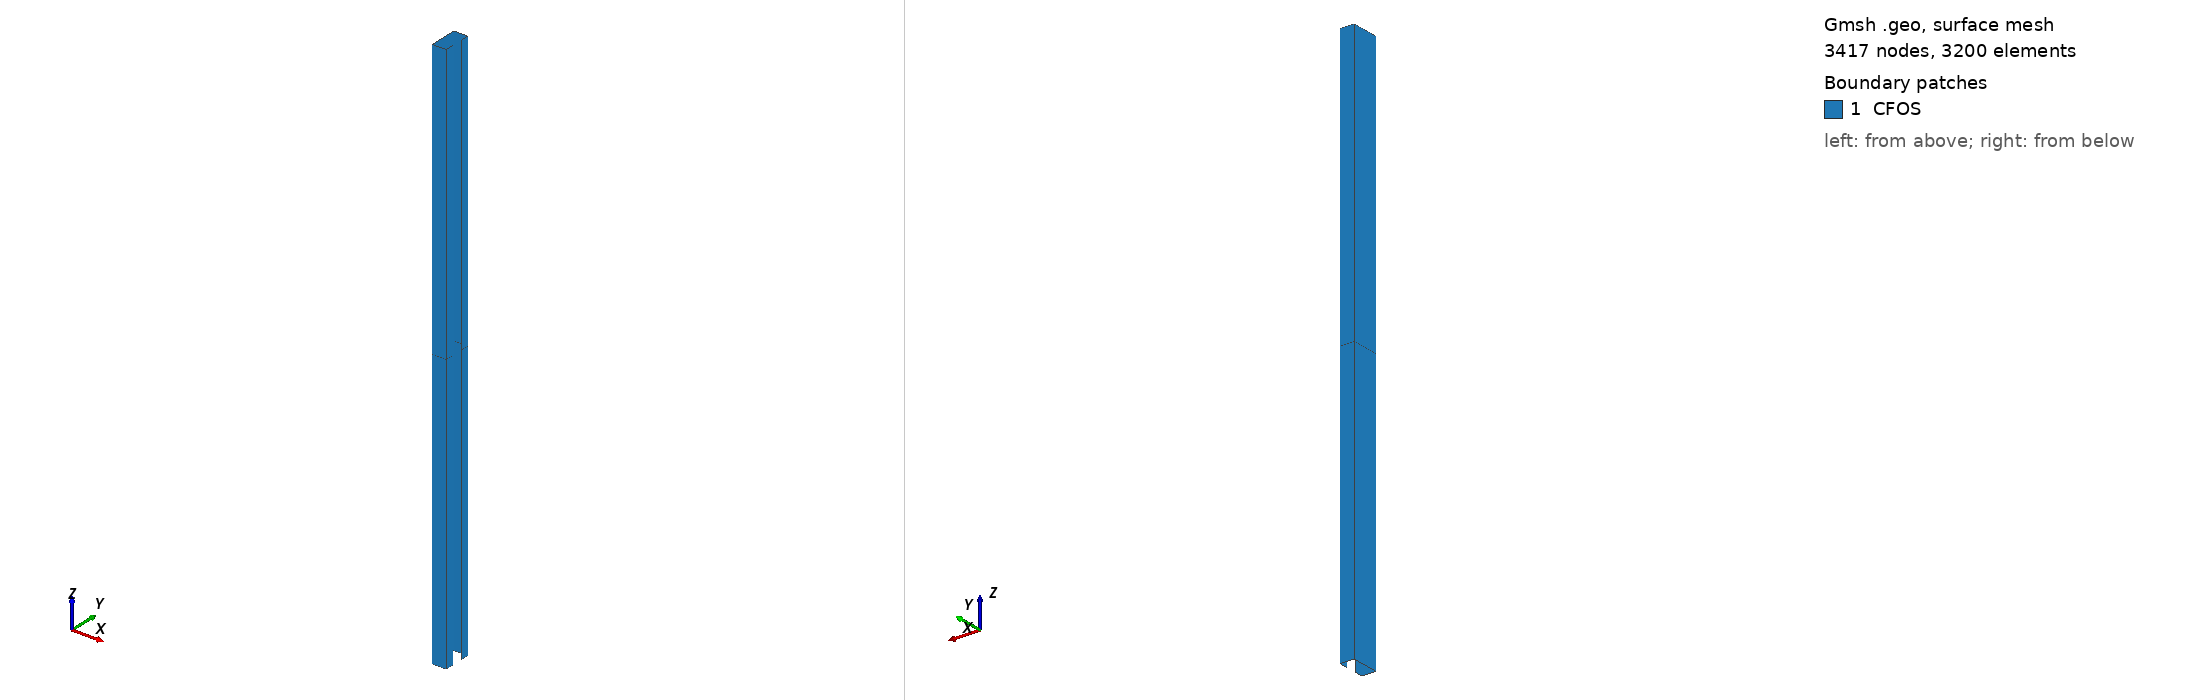

Gmsh geometry script, surface-meshed: 3417 nodes, 3200 surface elements. Boundary patches (legend numbers): 1 CFOS. Left view from above one corner, right view from below the opposite corner. Legend entries are the model's physical surfaces. The drawing asked Gmsh for element sizes between 1% and 20% of the model's largest extent; the script's own settings can give other sizes.

=== mitsui_02.geo (drawn) ===
h=10.0; // charateristic edge length
b_w=100.; // Depth of web
kappa_f = 0.5; // 0.2 0.3 0.4 0.5 ... 1.2 Web-to-flange width ratio
kappa_l = 0.3; // 0.1  0.15 0.2 0.25 ... 0.4 Web-to-lip ratio
lambda_w = 20;
l = lambda_w*b_w;
b_f=kappa_f*b_w;
d = kappa_l*b_w;
nlayer=Round(l/2/h);
Point(1)={0.0, 0.5*b_w,0.0,h};
Point(2)={0.0,-0.5*b_w,0.0,h};
Point(3)={b_f, 0.5*b_w,0.0,h};
Point(4)={b_f,-0.5*b_w,0.0,h};
Point(5)={b_f, 0.5*b_w-d,0.0,h};
Point(6)={b_f,-0.5*b_w+d,0.0,h};
Point(7)={0.0,0.0,0.0,h};//+
Line(1) = {7, 1};
//+
Line(2) = {1, 3};
//+
Line(3) = {3, 5};
//+
Line(4) = {7, 2};
//+
Line(5) = {2, 4};
//+
Line(6) = {4, 6};
//+
Extrude {0, 0,  l/2} {
  Curve{4}; Curve{1}; Curve{2}; Curve{3}; Curve{5}; Curve{6}; Layers {nlayer}; Recombine;
}
Extrude {0, 0, -l/2} {
  Curve{4}; Curve{1}; Curve{2}; Curve{3}; Curve{5}; Curve{6}; Layers {nlayer}; Recombine;
}//+
Physical Surface("CFOS", 55) = {14, 18, 22, 10, 26, 30, 54, 50, 34, 38, 46, 42};
